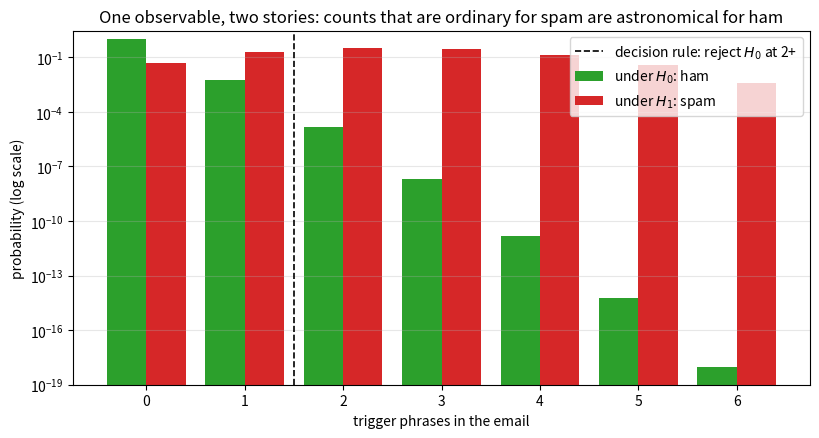
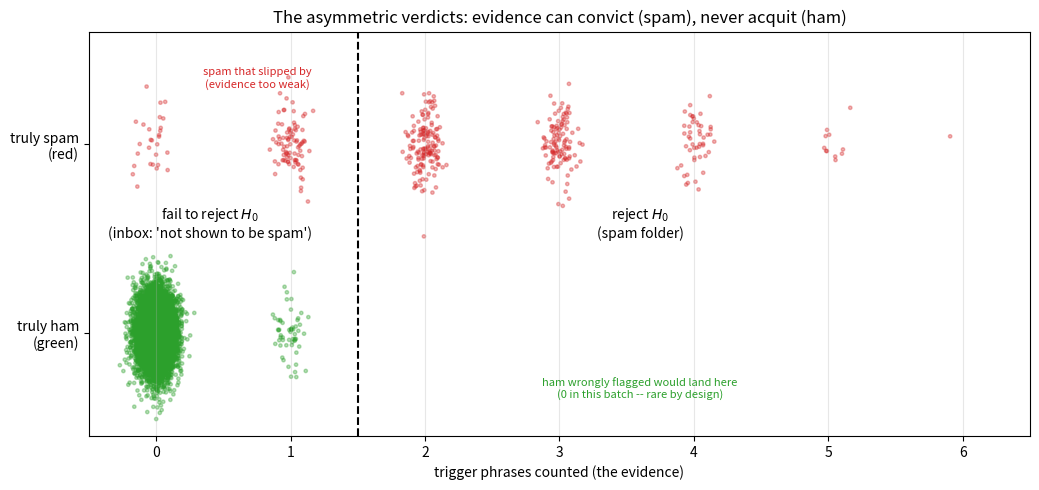

Reproduce these figures in Python, in order.
import numpy as np
import matplotlib.pyplot as plt

# numpy < 2 fallback: np.trapezoid was called np.trapz
if not hasattr(np, "trapezoid"):
    np.trapezoid = np.trapz

rng = np.random.default_rng(8)

TRIGGERS = ["earn extra cash", "risk free", "dear friend",
            "act immediately", "apply now", "winner"]
P_TRIGGER_HAM = 0.001      # each phrase appears in 0.1% of ham emails
P_TRIGGER_SPAM = 0.40      # ...and in 40% of spam emails

def p_evidence_given_ham(k):
    """P(this many trigger phrases | H0: ham), phrases independent."""
    return P_TRIGGER_HAM**k * (1 - P_TRIGGER_HAM)**(len(TRIGGERS) - k)

email_phrases = ["earn extra cash", "risk free", "dear friend",
                 "act immediately", "apply now", "winner"]
k = len(email_phrases)
print(f"trigger phrases found: {k} of {len(TRIGGERS)}")
print(f"P(seeing this | H0: ham) = {p_evidence_given_ham(k):.2e}")
print(f"P(seeing this | H1: spam) = {P_TRIGGER_SPAM**k * (1 - P_TRIGGER_SPAM)**0:.4f}")
print("\nUnder H0 this email is a once-in-10^18 coincidence; under H1 it is")
print("perfectly ordinary. Verdict: reject H0 -- off to the spam folder.")

n_emails = 10_000
is_spam = rng.random(n_emails) < 0.05
trigger_counts = np.where(
    is_spam,
    rng.binomial(len(TRIGGERS), P_TRIGGER_SPAM, size=n_emails),
    rng.binomial(len(TRIGGERS), P_TRIGGER_HAM, size=n_emails))

reject_h0 = trigger_counts >= 2                      # the decision rule

print(f"emails: {n_emails} ({(~is_spam).sum()} ham, {is_spam.sum()} spam)")
print(f"sent to spam folder (H0 rejected): {reject_h0.sum()}")
print(f"kept in inbox (H0 not rejected):   {(~reject_h0).sum()}")
print()
good_flagged = (reject_h0 & ~is_spam).sum()
spam_missed = (~reject_h0 & is_spam).sum()
print(f"mistake type 1 -- good email flagged as spam: {good_flagged} "
      f"({good_flagged / (~is_spam).sum():.2%} of ham)")
print(f"mistake type 2 -- spam left in the inbox:     {spam_missed} "
      f"({spam_missed / is_spam.sum():.2%} of spam)")
print("\n(These two mistakes get names and a formal treatment very soon.)")

counts = np.arange(0, 7)
from math import comb
pmf_ham = [comb(6, int(c)) * P_TRIGGER_HAM**c * (1 - P_TRIGGER_HAM)**(6 - c)
           for c in counts]
pmf_spam = [comb(6, int(c)) * P_TRIGGER_SPAM**c * (1 - P_TRIGGER_SPAM)**(6 - c)
            for c in counts]

plt.figure(figsize=(9.5, 4.6))
plt.bar(counts - 0.2, pmf_ham, 0.4, color="tab:green", label="under $H_0$: ham")
plt.bar(counts + 0.2, pmf_spam, 0.4, color="tab:red", label="under $H_1$: spam")
plt.axvline(1.5, color="black", linestyle="--", linewidth=1.2,
            label="decision rule: reject $H_0$ at 2+")
plt.yscale("log")
plt.ylim(1e-19, 3)
plt.xlabel("trigger phrases in the email")
plt.ylabel("probability (log scale)")
plt.title("One observable, two stories: counts that are ordinary for spam are astronomical for ham")
plt.grid(True, alpha=0.3, axis="y")
plt.legend()
plt.show()

fig, ax = plt.subplots(figsize=(10.5, 5))
jitter_x = rng.normal(0, 0.07, size=n_emails)
jitter_y = rng.normal(0, 0.11, size=n_emails)
colors = np.where(is_spam, "tab:red", "tab:green")
ax.scatter(trigger_counts + jitter_x, jitter_y + is_spam.astype(int),
           s=6, c=colors, alpha=0.35)
ax.axvline(1.5, color="black", linestyle="--", linewidth=1.5)
ax.set_yticks([0, 1])
ax.set_yticklabels(["truly ham\n(green)", "truly spam\n(red)"])
ax.set_xlabel("trigger phrases counted (the evidence)")
ax.annotate("fail to reject $H_0$\n(inbox: 'not shown to be spam')",
            xy=(0.4, 0.5), ha="center", fontsize=10)
ax.annotate("reject $H_0$\n(spam folder)", xy=(3.6, 0.5), ha="center", fontsize=10)
ax.annotate("spam that slipped by\n(evidence too weak)", xy=(0.75, 1.30),
            ha="center", fontsize=8, color="tab:red")
ax.annotate("ham wrongly flagged would land here\n"
            f"({(reject_h0 & ~is_spam).sum()} in this batch -- rare by design)",
            xy=(3.6, -0.35), ha="center", fontsize=8, color="tab:green")
ax.set_xlim(-0.5, 6.5)
ax.set_ylim(-0.55, 1.6)
ax.set_title("The asymmetric verdicts: evidence can convict (spam), never acquit (ham)")
ax.grid(True, alpha=0.3, axis="x")
plt.tight_layout()
plt.show()

# Exercise 1: hypothesis pairs
print("(a) H0: the die is fair (all faces 1/6).  H1: the die is loaded.")
print("(b) H0: the new page changes nothing.     H1: the new page changes sales.")
print("(c) H0: the patient does not have the disease.  H1: the patient has it.")
print("Each pair: mutually exclusive, and a definite true/false fact of the world.")

# Exercise 2: valid conclusions at zero evidence
print("(b) and (c) are valid -- they describe the decision and the evidence.")
print("(a) and (d) are NOT: failing to reject H0 never establishes H0. The email")
print("may well be a cleverly written spam with no trigger phrases at all.")

# Exercise 3: tail probabilities under H0
from math import comb
for k in (1, 2, 3):
    p_at_least = sum(comb(6, j) * P_TRIGGER_HAM**j * (1 - P_TRIGGER_HAM)**(6 - j)
                     for j in range(k, 7))
    print(f"P(>= {k} phrases | ham) = {p_at_least:.2e}")
print("\nAlready k = 1 is a 1-in-167 event under H0; k = 2 is ~1 in 67,000.")
print("Whatever k you picked, you implicitly chose a smallness threshold for")
print("'probability of the evidence under H0' -- hold that thought.")

# Exercise 4: swapping the default
print("With H0: spam --")
print("  reject H0        -> conclude 'ham', deliver the email.")
print("  fail to reject   -> 'not enough evidence of ham' -> delete it.")
print("Now the DEFAULT action destroys mail: every ambiguous email dies unless it")
print("proves innocence. Bad for inboxes, where deleting good mail is the costly")
print("error. Right for luggage screening: there the costly error is the miss,")
print("so the safe default must be 'suspicious until shown harmless'.")
print("Rule: H0 gets the position whose wrongful REJECTION is the expensive mistake.")

# Exercise 5: threshold sweep
rng5 = np.random.default_rng(99)
is_spam5 = rng5.random(200_000) < 0.05
counts5 = np.where(is_spam5,
                   rng5.binomial(6, P_TRIGGER_SPAM, 200_000),
                   rng5.binomial(6, P_TRIGGER_HAM, 200_000))

print(f"{'rule':>10s} {'ham flagged':>12s} {'spam missed':>12s} {'cost (100:1)':>13s}")
for thr in (1, 2, 3, 4):
    flag = counts5 >= thr
    ham_flagged = (flag & ~is_spam5).mean() / (~is_spam5).mean()
    spam_missed = (~flag & is_spam5).mean() / is_spam5.mean()
    cost = 100 * ham_flagged + spam_missed
    print(f"{'>= ' + str(thr):>10s} {ham_flagged:>12.3%} {spam_missed:>12.2%} {cost:>13.3f}")
print("\nRaising the bar trades missed spam for protected ham. At 100:1 costs the")
print("sweep favors '>= 2': phrase-count 1 still flags too much ham at '>= 1',")
print("while '>= 3' starts missing spam for nearly no ham savings.")

# Exercise 6: Bayes on the flagged pile
from math import comb
p_flag_ham = sum(comb(6, j) * P_TRIGGER_HAM**j * (1 - P_TRIGGER_HAM)**(6 - j)
                 for j in range(2, 7))
p_flag_spam = sum(comb(6, j) * P_TRIGGER_SPAM**j * (1 - P_TRIGGER_SPAM)**(6 - j)
                  for j in range(2, 7))
prior_ham, prior_spam = 0.95, 0.05

posterior_ham = (p_flag_ham * prior_ham /
                 (p_flag_ham * prior_ham + p_flag_spam * prior_spam))
print(f"P(ham | flagged) = {posterior_ham:.2e}   (Bayes)")

flagged = trigger_counts >= 2
print(f"simulation: {(flagged & ~is_spam).sum()} of {flagged.sum()} flagged "
      f"emails were ham = {(flagged & ~is_spam).sum() / flagged.sum():.2e}")

prior_spam_rare = 0.001
posterior_ham_rare = (p_flag_ham * (1 - prior_spam_rare) /
                      (p_flag_ham * (1 - prior_spam_rare) + p_flag_spam * prior_spam_rare))
print(f"\nif spam were 0.1% of mail: P(ham | flagged) = {posterior_ham_rare:.1%}")
print("Rare targets poison even good detectors with false alarms -- the Lesson 1")
print("disease-test lesson, back again in the spam folder.")
